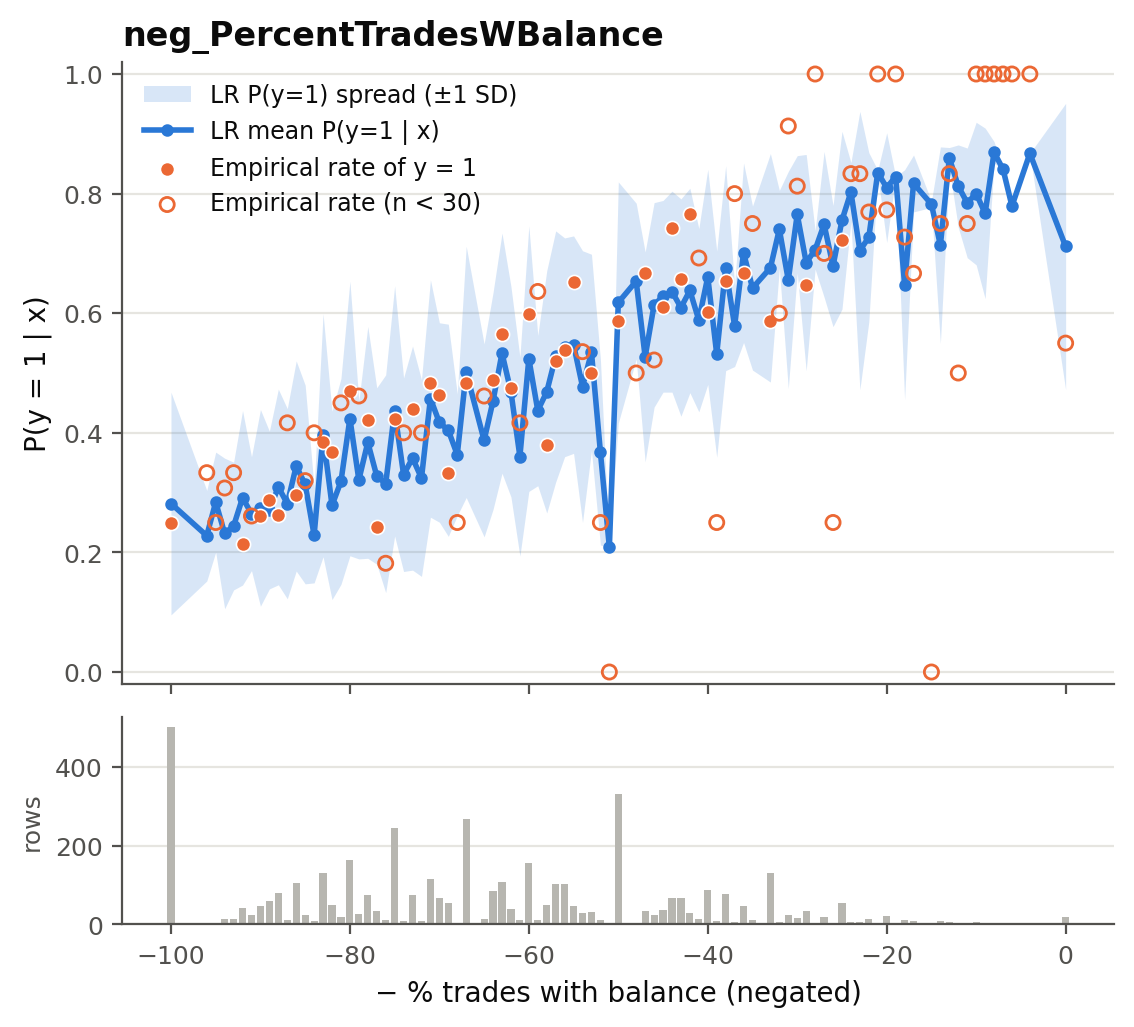

Source data for this figure (header and first rows):
x, n, p_mean, p_std, p_q10, p_q25, p_q75, p_q90, empirical_rate
-100.0, 502, 0.2818, 0.1862, 0.09576, 0.1427, 0.3775, 0.5642, 0.249
-96.0, 3, 0.2279, 0.07579, 0.1521, 0.1988, 0.2814, 0.2842, 0.3333
-95.0, 4, 0.2841, 0.08361, 0.1992, 0.2395, 0.3237, 0.373, 0.25
-94.0, 13, 0.2317, 0.1259, 0.1324, 0.1514, 0.248, 0.4064, 0.3077
-93.0, 15, 0.2441, 0.1068, 0.1212, 0.1518, 0.3242, 0.3719, 0.3333
-92.0, 42, 0.2913, 0.1459, 0.1366, 0.1811, 0.3703, 0.4641, 0.2143
-91.0, 23, 0.2648, 0.09522, 0.1434, 0.2108, 0.3281, 0.3901, 0.2609
-90.0, 46, 0.2745, 0.1644, 0.1433, 0.1556, 0.3349, 0.509, 0.2609
-89.0, 59, 0.2708, 0.1319, 0.1313, 0.1854, 0.3244, 0.4079, 0.2881
-88.0, 80, 0.3094, 0.1636, 0.1126, 0.1886, 0.3895, 0.535, 0.2625
-87.0, 12, 0.2815, 0.159, 0.1295, 0.1725, 0.333, 0.4869, 0.4167
-86.0, 105, 0.3445, 0.1757, 0.1505, 0.2128, 0.4732, 0.6154, 0.2952
-85.0, 25, 0.3136, 0.1661, 0.1444, 0.232, 0.371, 0.4542, 0.32
-84.0, 10, 0.2288, 0.07974, 0.135, 0.1535, 0.2627, 0.3104, 0.4
-83.0, 130, 0.396, 0.2033, 0.1544, 0.2363, 0.5563, 0.6851, 0.3846
-82.0, 49, 0.2786, 0.1575, 0.1092, 0.172, 0.3274, 0.5861, 0.3673
-81.0, 20, 0.3187, 0.1722, 0.1198, 0.1848, 0.4392, 0.5681, 0.45
-80.0, 164, 0.4239, 0.2295, 0.1351, 0.2291, 0.6367, 0.7631, 0.4695
-79.0, 26, 0.3213, 0.1322, 0.1953, 0.2309, 0.3739, 0.4396, 0.4615
-78.0, 76, 0.384, 0.1939, 0.1456, 0.2153, 0.5014, 0.6661, 0.4211
-77.0, 33, 0.3278, 0.1475, 0.1439, 0.1952, 0.4493, 0.5377, 0.2424
-76.0, 11, 0.3148, 0.182, 0.1677, 0.1956, 0.4156, 0.4844, 0.1818
-75.0, 246, 0.4366, 0.2093, 0.1664, 0.2551, 0.5932, 0.7588, 0.4228
-74.0, 10, 0.3299, 0.1619, 0.1837, 0.2058, 0.4146, 0.5394, 0.4
-73.0, 75, 0.3577, 0.1873, 0.149, 0.2086, 0.466, 0.6824, 0.44
-72.0, 10, 0.3243, 0.1644, 0.1406, 0.2194, 0.476, 0.5295, 0.4
-71.0, 116, 0.4573, 0.1985, 0.1937, 0.3021, 0.6105, 0.7261, 0.4828
-70.0, 67, 0.4173, 0.1668, 0.2057, 0.278, 0.5441, 0.6474, 0.4627
-69.0, 54, 0.4042, 0.1774, 0.1678, 0.2405, 0.5305, 0.6295, 0.3333
-68.0, 4, 0.3633, 0.1018, 0.2561, 0.2985, 0.4245, 0.4732, 0.25
-67.0, 269, 0.5019, 0.2101, 0.2088, 0.3518, 0.6859, 0.7826, 0.4833
-65.0, 13, 0.3874, 0.1614, 0.2246, 0.2834, 0.4849, 0.5762, 0.4615
-64.0, 86, 0.4533, 0.1813, 0.2014, 0.2984, 0.6031, 0.6959, 0.4884
-63.0, 108, 0.5332, 0.2008, 0.2511, 0.3635, 0.7011, 0.7872, 0.5648
-62.0, 40, 0.4687, 0.176, 0.2381, 0.3028, 0.5989, 0.7178, 0.475
-61.0, 12, 0.3603, 0.1664, 0.1382, 0.2162, 0.4579, 0.5795, 0.4167
-60.0, 157, 0.524, 0.222, 0.2459, 0.3212, 0.7159, 0.8209, 0.5987
-59.0, 11, 0.4372, 0.1258, 0.2799, 0.3256, 0.5078, 0.6266, 0.6364
-58.0, 50, 0.4684, 0.2025, 0.1488, 0.3459, 0.6283, 0.7417, 0.38
-57.0, 102, 0.5277, 0.21, 0.2762, 0.3443, 0.7192, 0.8192, 0.5196
-56.0, 102, 0.5429, 0.1829, 0.2851, 0.4353, 0.6965, 0.7636, 0.5392
-55.0, 46, 0.5474, 0.1818, 0.2805, 0.4546, 0.6613, 0.7858, 0.6522
-54.0, 28, 0.4773, 0.2272, 0.1876, 0.2381, 0.7111, 0.7491, 0.5357
-53.0, 32, 0.5344, 0.1642, 0.3779, 0.429, 0.6278, 0.724, 0.5
-52.0, 12, 0.3676, 0.1553, 0.2293, 0.2726, 0.4064, 0.5635, 0.25
-51.0, 1, 0.2087, 0.0, 0.2087, 0.2087, 0.2087, 0.2087, 0.0
-50.0, 332, 0.6179, 0.2016, 0.3047, 0.4983, 0.788, 0.8381, 0.5873
-48.0, 2, 0.6536, 0.1303, 0.5494, 0.5885, 0.7188, 0.7579, 0.5
-47.0, 33, 0.527, 0.1755, 0.303, 0.3737, 0.6913, 0.748, 0.6667
-46.0, 23, 0.6139, 0.171, 0.3736, 0.4429, 0.7485, 0.7695, 0.5217
-45.0, 36, 0.6283, 0.1603, 0.391, 0.5604, 0.7518, 0.8009, 0.6111
-44.0, 66, 0.636, 0.168, 0.4062, 0.5674, 0.7654, 0.8185, 0.7424
-43.0, 67, 0.6095, 0.1817, 0.332, 0.5136, 0.7611, 0.7941, 0.6567
-42.0, 30, 0.638, 0.1709, 0.417, 0.507, 0.759, 0.8083, 0.7667
-41.0, 13, 0.5883, 0.1532, 0.3953, 0.5064, 0.6924, 0.7783, 0.6923
-40.0, 88, 0.6607, 0.1798, 0.3644, 0.5571, 0.8233, 0.8666, 0.6023
-39.0, 8, 0.5316, 0.1724, 0.3095, 0.4058, 0.6883, 0.7287, 0.25
-38.0, 78, 0.6752, 0.1713, 0.444, 0.5712, 0.8041, 0.8487, 0.6538
-37.0, 5, 0.5787, 0.06789, 0.4979, 0.5177, 0.6424, 0.6517, 0.8
-36.0, 48, 0.7011, 0.15, 0.4748, 0.6165, 0.8146, 0.8488, 0.6667
... 30 more rows
